Run: headless pygame with SDL's dummy video driver; simulated clock (each Clock.tick advances the game by its frame time, no real sleeping); random seed 0; keys injected as events and as key.get_pressed() state; no mouse input.
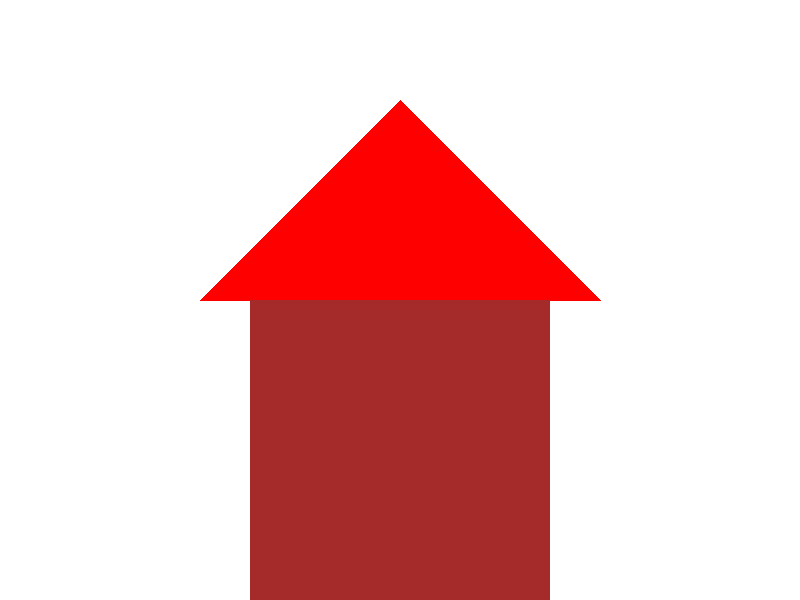
Frame 1 of 4 · flips 1–60 · no input
Frame 2 of 4 · flips 61–180 · tapped SPACE, RETURN · held RIGHT (→), D · screen unchanged from frame 1, image omitted
Frame 3 of 4 · flips 181–300 · held DOWN (↓), S · screen unchanged from frame 2, image omitted
Frame 4 of 4 · flips 301–420 · held LEFT (←), A, UP (↑), W · screen unchanged from frame 3, image omitted

The pygame program that drew these frames:

import pygame
import sys
import math

pygame.init()

screen = pygame.display.set_mode((800, 600))
pygame.display.set_caption("Соколанов Алексей")

BLACK = (0, 0, 0)
WHITE = (255, 255, 255)
RED = (255, 0, 0)
BROWN = (165, 42, 42)


# Draw house
def draw_house():
    screen.fill(WHITE)

    # Крыша
    pygame.draw.polygon(screen, RED, [(400, 100), (200, 300), (600, 300)])

    # Коробка
    pygame.draw.rect(screen, BROWN, (250, 300, 300, 300))

    pygame.display.flip()


while True:
    for event in pygame.event.get():
        if event.type == pygame.QUIT:
            pygame.quit()
            sys.exit()

    draw_house()
